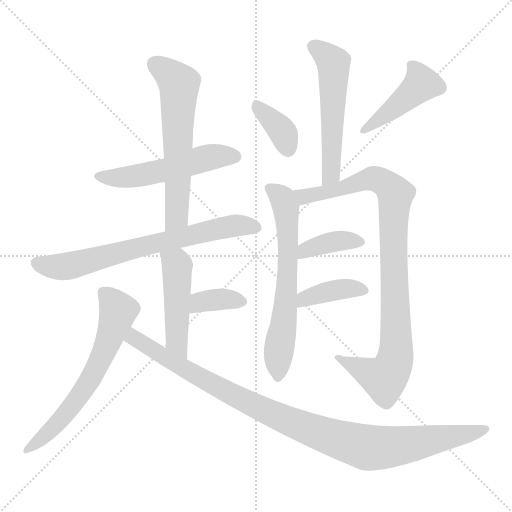
t = 0.00 s
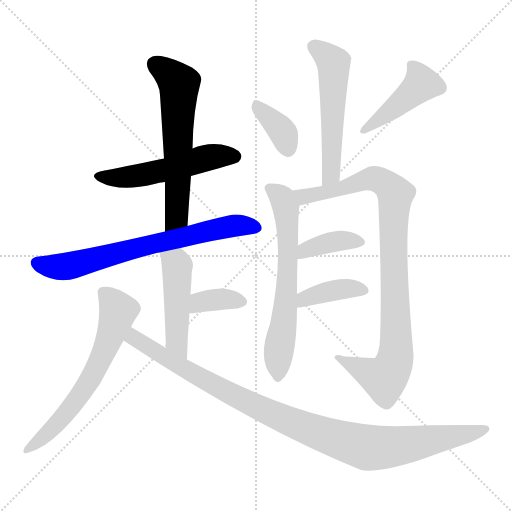
t = 2.01 s
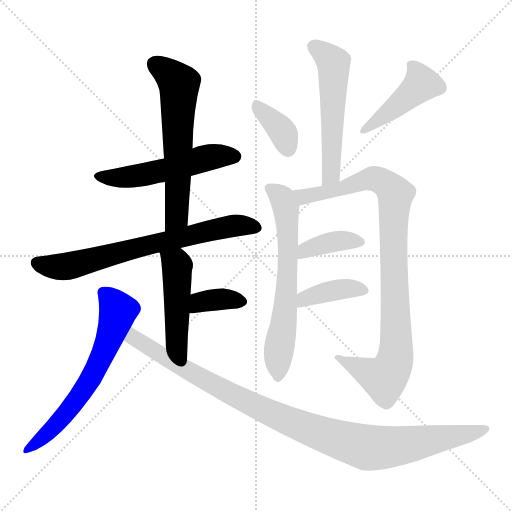
t = 4.02 s
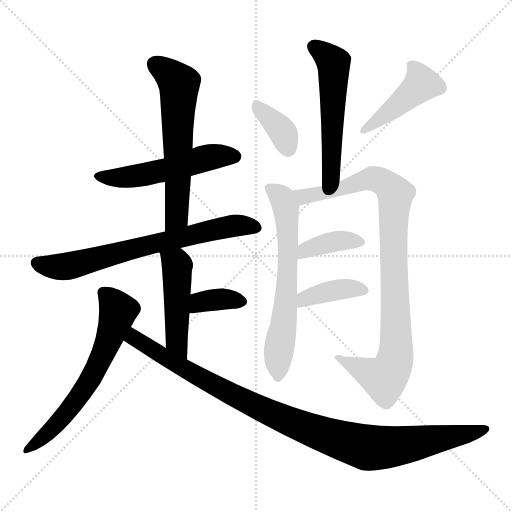
t = 6.04 s
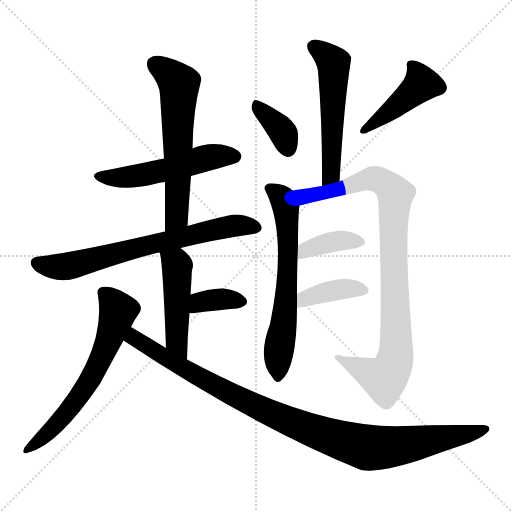
t = 8.05 s
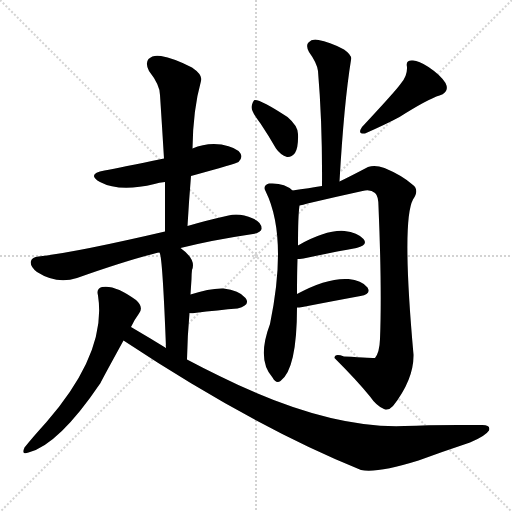
t = 10.06 s

The animated SVG that drew these frames (rendered in a browser with its animation timeline set to each time). Animation: 14 CSS @keyframes rules; one cycle of 10.06 s.

<svg version="1.1" viewBox="0 0 1024 1024" xmlns="http://www.w3.org/2000/svg">
  <g stroke="lightgray" stroke-dasharray="1,1" stroke-width="1" transform="scale(4, 4)">
    <line x1="0" y1="0" x2="256" y2="256"></line>
    <line x1="256" y1="0" x2="0" y2="256"></line>
    <line x1="128" y1="0" x2="128" y2="256"></line>
    <line x1="0" y1="128" x2="256" y2="128"></line>
  </g>
<g transform="scale(1, -1) translate(0, -900)">
   <style type="text/css">
    @keyframes keyframes0 {
      from {
       stroke: blue;
       stroke-dashoffset: 531;
       stroke-width: 128;
       }
       63% {
       animation-timing-function: step-end;
       stroke: blue;
       stroke-dashoffset: 0;
       stroke-width: 128;
       }
       to {
       stroke: black;
       stroke-width: 1024;
       }
       }
       #make-me-a-hanzi-animation-0 {
         animation: keyframes0 0.682129s both;
         animation-delay: 0.000000s;
         animation-timing-function: linear;
       }
    @keyframes keyframes1 {
      from {
       stroke: blue;
       stroke-dashoffset: 612;
       stroke-width: 128;
       }
       67% {
       animation-timing-function: step-end;
       stroke: blue;
       stroke-dashoffset: 0;
       stroke-width: 128;
       }
       to {
       stroke: black;
       stroke-width: 1024;
       }
       }
       #make-me-a-hanzi-animation-1 {
         animation: keyframes1 0.748047s both;
         animation-delay: 0.682129s;
         animation-timing-function: linear;
       }
    @keyframes keyframes2 {
      from {
       stroke: blue;
       stroke-dashoffset: 706;
       stroke-width: 128;
       }
       70% {
       animation-timing-function: step-end;
       stroke: blue;
       stroke-dashoffset: 0;
       stroke-width: 128;
       }
       to {
       stroke: black;
       stroke-width: 1024;
       }
       }
       #make-me-a-hanzi-animation-2 {
         animation: keyframes2 0.824544s both;
         animation-delay: 1.430176s;
         animation-timing-function: linear;
       }
    @keyframes keyframes3 {
      from {
       stroke: blue;
       stroke-dashoffset: 475;
       stroke-width: 128;
       }
       61% {
       animation-timing-function: step-end;
       stroke: blue;
       stroke-dashoffset: 0;
       stroke-width: 128;
       }
       to {
       stroke: black;
       stroke-width: 1024;
       }
       }
       #make-me-a-hanzi-animation-3 {
         animation: keyframes3 0.636556s both;
         animation-delay: 2.254720s;
         animation-timing-function: linear;
       }
    @keyframes keyframes4 {
      from {
       stroke: blue;
       stroke-dashoffset: 359;
       stroke-width: 128;
       }
       54% {
       animation-timing-function: step-end;
       stroke: blue;
       stroke-dashoffset: 0;
       stroke-width: 128;
       }
       to {
       stroke: black;
       stroke-width: 1024;
       }
       }
       #make-me-a-hanzi-animation-4 {
         animation: keyframes4 0.542155s both;
         animation-delay: 2.891276s;
         animation-timing-function: linear;
       }
    @keyframes keyframes5 {
      from {
       stroke: blue;
       stroke-dashoffset: 637;
       stroke-width: 128;
       }
       67% {
       animation-timing-function: step-end;
       stroke: blue;
       stroke-dashoffset: 0;
       stroke-width: 128;
       }
       to {
       stroke: black;
       stroke-width: 1024;
       }
       }
       #make-me-a-hanzi-animation-5 {
         animation: keyframes5 0.768392s both;
         animation-delay: 3.433431s;
         animation-timing-function: linear;
       }
    @keyframes keyframes6 {
      from {
       stroke: blue;
       stroke-dashoffset: 1023;
       stroke-width: 128;
       }
       77% {
       animation-timing-function: step-end;
       stroke: blue;
       stroke-dashoffset: 0;
       stroke-width: 128;
       }
       to {
       stroke: black;
       stroke-width: 1024;
       }
       }
       #make-me-a-hanzi-animation-6 {
         animation: keyframes6 1.082520s both;
         animation-delay: 4.201823s;
         animation-timing-function: linear;
       }
    @keyframes keyframes7 {
      from {
       stroke: blue;
       stroke-dashoffset: 550;
       stroke-width: 128;
       }
       64% {
       animation-timing-function: step-end;
       stroke: blue;
       stroke-dashoffset: 0;
       stroke-width: 128;
       }
       to {
       stroke: black;
       stroke-width: 1024;
       }
       }
       #make-me-a-hanzi-animation-7 {
         animation: keyframes7 0.697591s both;
         animation-delay: 5.284342s;
         animation-timing-function: linear;
       }
    @keyframes keyframes8 {
      from {
       stroke: blue;
       stroke-dashoffset: 368;
       stroke-width: 128;
       }
       55% {
       animation-timing-function: step-end;
       stroke: blue;
       stroke-dashoffset: 0;
       stroke-width: 128;
       }
       to {
       stroke: black;
       stroke-width: 1024;
       }
       }
       #make-me-a-hanzi-animation-8 {
         animation: keyframes8 0.549479s both;
         animation-delay: 5.981934s;
         animation-timing-function: linear;
       }
    @keyframes keyframes9 {
      from {
       stroke: blue;
       stroke-dashoffset: 437;
       stroke-width: 128;
       }
       59% {
       animation-timing-function: step-end;
       stroke: blue;
       stroke-dashoffset: 0;
       stroke-width: 128;
       }
       to {
       stroke: black;
       stroke-width: 1024;
       }
       }
       #make-me-a-hanzi-animation-9 {
         animation: keyframes9 0.605632s both;
         animation-delay: 6.531413s;
         animation-timing-function: linear;
       }
    @keyframes keyframes10 {
      from {
       stroke: blue;
       stroke-dashoffset: 649;
       stroke-width: 128;
       }
       68% {
       animation-timing-function: step-end;
       stroke: blue;
       stroke-dashoffset: 0;
       stroke-width: 128;
       }
       to {
       stroke: black;
       stroke-width: 1024;
       }
       }
       #make-me-a-hanzi-animation-10 {
         animation: keyframes10 0.778158s both;
         animation-delay: 7.137044s;
         animation-timing-function: linear;
       }
    @keyframes keyframes11 {
      from {
       stroke: blue;
       stroke-dashoffset: 944;
       stroke-width: 128;
       }
       75% {
       animation-timing-function: step-end;
       stroke: blue;
       stroke-dashoffset: 0;
       stroke-width: 128;
       }
       to {
       stroke: black;
       stroke-width: 1024;
       }
       }
       #make-me-a-hanzi-animation-11 {
         animation: keyframes11 1.018229s both;
         animation-delay: 7.915202s;
         animation-timing-function: linear;
       }
    @keyframes keyframes12 {
      from {
       stroke: blue;
       stroke-dashoffset: 381;
       stroke-width: 128;
       }
       55% {
       animation-timing-function: step-end;
       stroke: blue;
       stroke-dashoffset: 0;
       stroke-width: 128;
       }
       to {
       stroke: black;
       stroke-width: 1024;
       }
       }
       #make-me-a-hanzi-animation-12 {
         animation: keyframes12 0.560059s both;
         animation-delay: 8.933431s;
         animation-timing-function: linear;
       }
    @keyframes keyframes13 {
      from {
       stroke: blue;
       stroke-dashoffset: 389;
       stroke-width: 128;
       }
       56% {
       animation-timing-function: step-end;
       stroke: blue;
       stroke-dashoffset: 0;
       stroke-width: 128;
       }
       to {
       stroke: black;
       stroke-width: 1024;
       }
       }
       #make-me-a-hanzi-animation-13 {
         animation: keyframes13 0.566569s both;
         animation-delay: 9.493490s;
         animation-timing-function: linear;
       }
</style>
<path d="M 382.0 548.0 Q 473.0 573.0 477.0 576.0 Q 486.0 585.0 481.0 593.0 Q 474.0 605.0 443.0 611.0 Q 412.0 615.0 385.0 603.0 L 328.0 583.0 Q 240.0 565.0 209.0 559.0 Q 172.0 552.0 200.0 536.0 Q 239.0 515.0 309.0 532.0 Q 318.0 535.0 330.0 536.0 L 382.0 548.0 Z" fill="lightgray"></path> 
<path d="M 375.0 448.0 Q 378.0 500.0 382.0 548.0 L 385.0 603.0 Q 386.0 681.0 402.0 738.0 Q 406.0 750.0 384.0 765.0 Q 347.0 784.0 322.0 788.0 Q 306.0 791.0 297.0 782.0 Q 290.0 773.0 298.0 758.0 Q 320.0 730.0 320.0 710.0 Q 324.0 649.0 328.0 583.0 L 330.0 536.0 Q 330.0 490.0 330.0 437.0 C 330.0 407.0 373.0 418.0 375.0 448.0 Z" fill="lightgray"></path> 
<path d="M 361.0 404.0 Q 425.0 420.0 506.0 432.0 Q 522.0 435.0 523.0 442.0 Q 524.0 455.0 506.0 463.0 Q 479.0 475.0 457.0 469.0 Q 412.0 459.0 375.0 448.0 L 330.0 437.0 Q 150.0 395.0 77.0 387.0 Q 64.0 386.0 62.0 378.0 Q 59.0 368.0 74.0 356.0 Q 113.0 331.0 154.0 344.0 Q 250.0 378.0 313.0 394.0 Q 314.0 395.0 319.0 395.0 L 361.0 404.0 Z" fill="lightgray"></path> 
<path d="M 374.0 181.0 Q 375.0 230.0 379.0 274.0 L 381.0 311.0 Q 382.0 327.0 383.0 342.0 Q 383.0 352.0 384.0 360.0 Q 393.0 381.0 361.0 404.0 C 337.0 422.0 311.0 424.0 319.0 395.0 Q 325.0 389.0 332.0 204.0 C 333.0 174.0 373.0 151.0 374.0 181.0 Z" fill="lightgray"></path> 
<path d="M 379.0 274.0 Q 382.0 273.0 389.0 274.0 Q 438.0 280.0 475.0 283.0 Q 502.0 290.0 491.0 304.0 Q 478.0 320.0 447.0 323.0 Q 420.0 324.0 381.0 311.0 C 352.0 302.0 349.0 278.0 379.0 274.0 Z" fill="lightgray"></path> 
<path d="M 262.0 246.0 Q 269.0 261.0 278.0 273.0 Q 288.0 286.0 272.0 300.0 Q 230.0 331.0 204.0 326.0 Q 192.0 323.0 196.0 309.0 Q 214.0 195.0 93.0 56.0 Q 65.0 25.0 49.0 5.0 Q 42.0 -11.0 57.0 -5.0 Q 117.0 10.0 201.0 134.0 Q 202.0 137.0 247.0 219.0 L 262.0 246.0 Z" fill="lightgray"></path> 
<path d="M 247.0 219.0 Q 505.0 48.0 722.0 -40.0 Q 753.0 -47.0 837.0 -21.0 Q 886.0 -3.0 940.0 15.0 Q 971.0 28.0 978.0 39.0 Q 982.0 51.0 962.0 50.0 Q 868.0 51.0 809.0 48.0 Q 653.0 42.0 439.0 148.0 Q 406.0 164.0 374.0 181.0 L 332.0 204.0 Q 298.0 225.0 262.0 246.0 C 236.0 261.0 222.0 235.0 247.0 219.0 Z" fill="lightgray"></path> 
<path d="M 679.0 537.0 Q 688.0 694.0 702.0 780.0 Q 705.0 789.0 688.0 801.0 Q 658.0 817.0 637.0 820.0 Q 624.0 823.0 617.0 815.0 Q 611.0 809.0 618.0 796.0 Q 634.0 774.0 636.0 758.0 Q 645.0 652.0 644.0 528.0 C 644.0 498.0 677.0 507.0 679.0 537.0 Z" fill="lightgray"></path> 
<path d="M 521.0 653.0 Q 537.0 629.0 552.0 603.0 Q 561.0 590.0 574.0 586.0 Q 583.0 585.0 590.0 594.0 Q 597.0 606.0 596.0 632.0 Q 596.0 648.0 575.0 666.0 Q 520.0 702.0 509.0 700.0 Q 505.0 697.0 503.0 686.0 Q 503.0 676.0 521.0 653.0 Z" fill="lightgray"></path> 
<path d="M 801.0 732.0 Q 792.0 719.0 724.0 646.0 Q 714.0 631.0 730.0 633.0 Q 773.0 652.0 799.0 666.0 Q 856.0 702.0 879.0 709.0 Q 900.0 716.0 891.0 734.0 Q 881.0 750.0 857.0 766.0 Q 835.0 781.0 823.0 779.0 Q 811.0 779.0 814.0 766.0 Q 815.0 748.0 801.0 732.0 Z" fill="lightgray"></path> 
<path d="M 594.0 312.0 Q 594.0 352.0 595.0 382.0 L 596.0 409.0 Q 596.0 469.0 599.0 489.0 C 601.0 507.0 601.0 507.0 585.0 519.0 Q 569.0 535.0 538.0 533.0 Q 525.0 529.0 531.0 518.0 Q 576.0 427.0 540.0 252.0 Q 513.0 180.0 545.0 145.0 Q 552.0 132.0 561.0 138.0 Q 594.0 162.0 594.0 285.0 L 594.0 312.0 Z" fill="lightgray"></path> 
<path d="M 599.0 489.0 Q 606.0 490.0 615.0 493.0 Q 670.0 506.0 725.0 518.0 Q 741.0 522.0 750.0 514.0 Q 757.0 508.0 757.0 487.0 Q 764.0 322.0 760.0 222.0 Q 759.0 195.0 750.0 184.0 Q 749.0 184.0 688.0 187.0 Q 669.0 194.0 669.0 184.0 Q 715.0 138.0 740.0 107.0 Q 753.0 88.0 768.0 82.0 Q 777.0 78.0 786.0 88.0 Q 828.0 142.0 827.0 191.0 Q 803.0 458.0 826.0 501.0 Q 839.0 520.0 826.0 530.0 Q 805.0 549.0 769.0 564.0 Q 750.0 571.0 736.0 566.0 Q 700.0 547.0 679.0 537.0 L 644.0 528.0 Q 619.0 524.0 585.0 519.0 C 555.0 515.0 570.0 482.0 599.0 489.0 Z" fill="lightgray"></path> 
<path d="M 595.0 382.0 Q 598.0 382.0 607.0 383.0 Q 668.0 396.0 713.0 404.0 Q 737.0 410.0 727.0 422.0 Q 715.0 435.0 689.0 438.0 Q 653.0 441.0 596.0 409.0 C 570.0 394.0 565.0 380.0 595.0 382.0 Z" fill="lightgray"></path> 
<path d="M 594.0 285.0 Q 598.0 285.0 605.0 286.0 Q 672.0 299.0 721.0 308.0 Q 743.0 312.0 735.0 325.0 Q 723.0 340.0 697.0 342.0 Q 654.0 345.0 594.0 312.0 C 568.0 298.0 564.0 283.0 594.0 285.0 Z" fill="lightgray"></path> 
      <clipPath id="make-me-a-hanzi-clip-0">
      <path d="M 382.0 548.0 Q 473.0 573.0 477.0 576.0 Q 486.0 585.0 481.0 593.0 Q 474.0 605.0 443.0 611.0 Q 412.0 615.0 385.0 603.0 L 328.0 583.0 Q 240.0 565.0 209.0 559.0 Q 172.0 552.0 200.0 536.0 Q 239.0 515.0 309.0 532.0 Q 318.0 535.0 330.0 536.0 L 382.0 548.0 Z" fill="lightgray"></path>
      </clipPath>
      <path clip-path="url(#make-me-a-hanzi-clip-0)" d="M 201.0 549.0 L 262.0 546.0 L 422.0 586.0 L 471.0 586.0 " fill="none" id="make-me-a-hanzi-animation-0" stroke-dasharray="403 806" stroke-linecap="round"></path>

      <clipPath id="make-me-a-hanzi-clip-1">
      <path d="M 375.0 448.0 Q 378.0 500.0 382.0 548.0 L 385.0 603.0 Q 386.0 681.0 402.0 738.0 Q 406.0 750.0 384.0 765.0 Q 347.0 784.0 322.0 788.0 Q 306.0 791.0 297.0 782.0 Q 290.0 773.0 298.0 758.0 Q 320.0 730.0 320.0 710.0 Q 324.0 649.0 328.0 583.0 L 330.0 536.0 Q 330.0 490.0 330.0 437.0 C 330.0 407.0 373.0 418.0 375.0 448.0 Z" fill="lightgray"></path>
      </clipPath>
      <path clip-path="url(#make-me-a-hanzi-clip-1)" d="M 309.0 772.0 L 358.0 732.0 L 354.0 472.0 L 336.0 445.0 " fill="none" id="make-me-a-hanzi-animation-1" stroke-dasharray="484 968" stroke-linecap="round"></path>

      <clipPath id="make-me-a-hanzi-clip-2">
      <path d="M 361.0 404.0 Q 425.0 420.0 506.0 432.0 Q 522.0 435.0 523.0 442.0 Q 524.0 455.0 506.0 463.0 Q 479.0 475.0 457.0 469.0 Q 412.0 459.0 375.0 448.0 L 330.0 437.0 Q 150.0 395.0 77.0 387.0 Q 64.0 386.0 62.0 378.0 Q 59.0 368.0 74.0 356.0 Q 113.0 331.0 154.0 344.0 Q 250.0 378.0 313.0 394.0 Q 314.0 395.0 319.0 395.0 L 361.0 404.0 Z" fill="lightgray"></path>
      </clipPath>
      <path clip-path="url(#make-me-a-hanzi-clip-2)" d="M 73.0 374.0 L 122.0 366.0 L 454.0 447.0 L 513.0 445.0 " fill="none" id="make-me-a-hanzi-animation-2" stroke-dasharray="578 1156" stroke-linecap="round"></path>

      <clipPath id="make-me-a-hanzi-clip-3">
      <path d="M 374.0 181.0 Q 375.0 230.0 379.0 274.0 L 381.0 311.0 Q 382.0 327.0 383.0 342.0 Q 383.0 352.0 384.0 360.0 Q 393.0 381.0 361.0 404.0 C 337.0 422.0 311.0 424.0 319.0 395.0 Q 325.0 389.0 332.0 204.0 C 333.0 174.0 373.0 151.0 374.0 181.0 Z" fill="lightgray"></path>
      </clipPath>
      <path clip-path="url(#make-me-a-hanzi-clip-3)" d="M 328.0 392.0 L 354.0 368.0 L 351.0 220.0 L 369.0 189.0 " fill="none" id="make-me-a-hanzi-animation-3" stroke-dasharray="347 694" stroke-linecap="round"></path>

      <clipPath id="make-me-a-hanzi-clip-4">
      <path d="M 379.0 274.0 Q 382.0 273.0 389.0 274.0 Q 438.0 280.0 475.0 283.0 Q 502.0 290.0 491.0 304.0 Q 478.0 320.0 447.0 323.0 Q 420.0 324.0 381.0 311.0 C 352.0 302.0 349.0 278.0 379.0 274.0 Z" fill="lightgray"></path>
      </clipPath>
      <path clip-path="url(#make-me-a-hanzi-clip-4)" d="M 384.0 280.0 L 400.0 296.0 L 421.0 300.0 L 453.0 302.0 L 479.0 296.0 " fill="none" id="make-me-a-hanzi-animation-4" stroke-dasharray="231 462" stroke-linecap="round"></path>

      <clipPath id="make-me-a-hanzi-clip-5">
      <path d="M 262.0 246.0 Q 269.0 261.0 278.0 273.0 Q 288.0 286.0 272.0 300.0 Q 230.0 331.0 204.0 326.0 Q 192.0 323.0 196.0 309.0 Q 214.0 195.0 93.0 56.0 Q 65.0 25.0 49.0 5.0 Q 42.0 -11.0 57.0 -5.0 Q 117.0 10.0 201.0 134.0 Q 202.0 137.0 247.0 219.0 L 262.0 246.0 Z" fill="lightgray"></path>
      </clipPath>
      <path clip-path="url(#make-me-a-hanzi-clip-5)" d="M 206.0 315.0 L 225.0 297.0 L 235.0 276.0 L 202.0 181.0 L 179.0 136.0 L 144.0 87.0 L 92.0 31.0 L 58.0 4.0 " fill="none" id="make-me-a-hanzi-animation-5" stroke-dasharray="509 1018" stroke-linecap="round"></path>

      <clipPath id="make-me-a-hanzi-clip-6">
      <path d="M 247.0 219.0 Q 505.0 48.0 722.0 -40.0 Q 753.0 -47.0 837.0 -21.0 Q 886.0 -3.0 940.0 15.0 Q 971.0 28.0 978.0 39.0 Q 982.0 51.0 962.0 50.0 Q 868.0 51.0 809.0 48.0 Q 653.0 42.0 439.0 148.0 Q 406.0 164.0 374.0 181.0 L 332.0 204.0 Q 298.0 225.0 262.0 246.0 C 236.0 261.0 222.0 235.0 247.0 219.0 Z" fill="lightgray"></path>
      </clipPath>
      <path clip-path="url(#make-me-a-hanzi-clip-6)" d="M 264.0 236.0 L 268.0 224.0 L 323.0 188.0 L 513.0 86.0 L 597.0 49.0 L 720.0 8.0 L 798.0 8.0 L 943.0 32.0 L 968.0 41.0 " fill="none" id="make-me-a-hanzi-animation-6" stroke-dasharray="895 1790" stroke-linecap="round"></path>

      <clipPath id="make-me-a-hanzi-clip-7">
      <path d="M 679.0 537.0 Q 688.0 694.0 702.0 780.0 Q 705.0 789.0 688.0 801.0 Q 658.0 817.0 637.0 820.0 Q 624.0 823.0 617.0 815.0 Q 611.0 809.0 618.0 796.0 Q 634.0 774.0 636.0 758.0 Q 645.0 652.0 644.0 528.0 C 644.0 498.0 677.0 507.0 679.0 537.0 Z" fill="lightgray"></path>
      </clipPath>
      <path clip-path="url(#make-me-a-hanzi-clip-7)" d="M 628.0 807.0 L 667.0 774.0 L 662.0 552.0 L 648.0 536.0 " fill="none" id="make-me-a-hanzi-animation-7" stroke-dasharray="422 844" stroke-linecap="round"></path>

      <clipPath id="make-me-a-hanzi-clip-8">
      <path d="M 521.0 653.0 Q 537.0 629.0 552.0 603.0 Q 561.0 590.0 574.0 586.0 Q 583.0 585.0 590.0 594.0 Q 597.0 606.0 596.0 632.0 Q 596.0 648.0 575.0 666.0 Q 520.0 702.0 509.0 700.0 Q 505.0 697.0 503.0 686.0 Q 503.0 676.0 521.0 653.0 Z" fill="lightgray"></path>
      </clipPath>
      <path clip-path="url(#make-me-a-hanzi-clip-8)" d="M 511.0 691.0 L 562.0 641.0 L 575.0 603.0 " fill="none" id="make-me-a-hanzi-animation-8" stroke-dasharray="240 480" stroke-linecap="round"></path>

      <clipPath id="make-me-a-hanzi-clip-9">
      <path d="M 801.0 732.0 Q 792.0 719.0 724.0 646.0 Q 714.0 631.0 730.0 633.0 Q 773.0 652.0 799.0 666.0 Q 856.0 702.0 879.0 709.0 Q 900.0 716.0 891.0 734.0 Q 881.0 750.0 857.0 766.0 Q 835.0 781.0 823.0 779.0 Q 811.0 779.0 814.0 766.0 Q 815.0 748.0 801.0 732.0 Z" fill="lightgray"></path>
      </clipPath>
      <path clip-path="url(#make-me-a-hanzi-clip-9)" d="M 827.0 767.0 L 843.0 733.0 L 839.0 727.0 L 750.0 654.0 L 737.0 650.0 L 735.0 643.0 " fill="none" id="make-me-a-hanzi-animation-9" stroke-dasharray="309 618" stroke-linecap="round"></path>

      <clipPath id="make-me-a-hanzi-clip-10">
      <path d="M 594.0 312.0 Q 594.0 352.0 595.0 382.0 L 596.0 409.0 Q 596.0 469.0 599.0 489.0 C 601.0 507.0 601.0 507.0 585.0 519.0 Q 569.0 535.0 538.0 533.0 Q 525.0 529.0 531.0 518.0 Q 576.0 427.0 540.0 252.0 Q 513.0 180.0 545.0 145.0 Q 552.0 132.0 561.0 138.0 Q 594.0 162.0 594.0 285.0 L 594.0 312.0 Z" fill="lightgray"></path>
      </clipPath>
      <path clip-path="url(#make-me-a-hanzi-clip-10)" d="M 538.0 524.0 L 562.0 507.0 L 569.0 493.0 L 577.0 419.0 L 570.0 274.0 L 555.0 147.0 " fill="none" id="make-me-a-hanzi-animation-10" stroke-dasharray="521 1042" stroke-linecap="round"></path>

      <clipPath id="make-me-a-hanzi-clip-11">
      <path d="M 599.0 489.0 Q 606.0 490.0 615.0 493.0 Q 670.0 506.0 725.0 518.0 Q 741.0 522.0 750.0 514.0 Q 757.0 508.0 757.0 487.0 Q 764.0 322.0 760.0 222.0 Q 759.0 195.0 750.0 184.0 Q 749.0 184.0 688.0 187.0 Q 669.0 194.0 669.0 184.0 Q 715.0 138.0 740.0 107.0 Q 753.0 88.0 768.0 82.0 Q 777.0 78.0 786.0 88.0 Q 828.0 142.0 827.0 191.0 Q 803.0 458.0 826.0 501.0 Q 839.0 520.0 826.0 530.0 Q 805.0 549.0 769.0 564.0 Q 750.0 571.0 736.0 566.0 Q 700.0 547.0 679.0 537.0 L 644.0 528.0 Q 619.0 524.0 585.0 519.0 C 555.0 515.0 570.0 482.0 599.0 489.0 Z" fill="lightgray"></path>
      </clipPath>
      <path clip-path="url(#make-me-a-hanzi-clip-11)" d="M 594.0 517.0 L 602.0 509.0 L 619.0 508.0 L 750.0 543.0 L 776.0 529.0 L 791.0 512.0 L 789.0 176.0 L 769.0 143.0 L 679.0 181.0 " fill="none" id="make-me-a-hanzi-animation-11" stroke-dasharray="816 1632" stroke-linecap="round"></path>

      <clipPath id="make-me-a-hanzi-clip-12">
      <path d="M 595.0 382.0 Q 598.0 382.0 607.0 383.0 Q 668.0 396.0 713.0 404.0 Q 737.0 410.0 727.0 422.0 Q 715.0 435.0 689.0 438.0 Q 653.0 441.0 596.0 409.0 C 570.0 394.0 565.0 380.0 595.0 382.0 Z" fill="lightgray"></path>
      </clipPath>
      <path clip-path="url(#make-me-a-hanzi-clip-12)" d="M 600.0 389.0 L 612.0 400.0 L 653.0 414.0 L 694.0 420.0 L 717.0 415.0 " fill="none" id="make-me-a-hanzi-animation-12" stroke-dasharray="253 506" stroke-linecap="round"></path>

      <clipPath id="make-me-a-hanzi-clip-13">
      <path d="M 594.0 285.0 Q 598.0 285.0 605.0 286.0 Q 672.0 299.0 721.0 308.0 Q 743.0 312.0 735.0 325.0 Q 723.0 340.0 697.0 342.0 Q 654.0 345.0 594.0 312.0 C 568.0 298.0 564.0 283.0 594.0 285.0 Z" fill="lightgray"></path>
      </clipPath>
      <path clip-path="url(#make-me-a-hanzi-clip-13)" d="M 599.0 292.0 L 610.0 302.0 L 655.0 317.0 L 690.0 323.0 L 725.0 319.0 " fill="none" id="make-me-a-hanzi-animation-13" stroke-dasharray="261 522" stroke-linecap="round"></path>

</g>
</svg>
